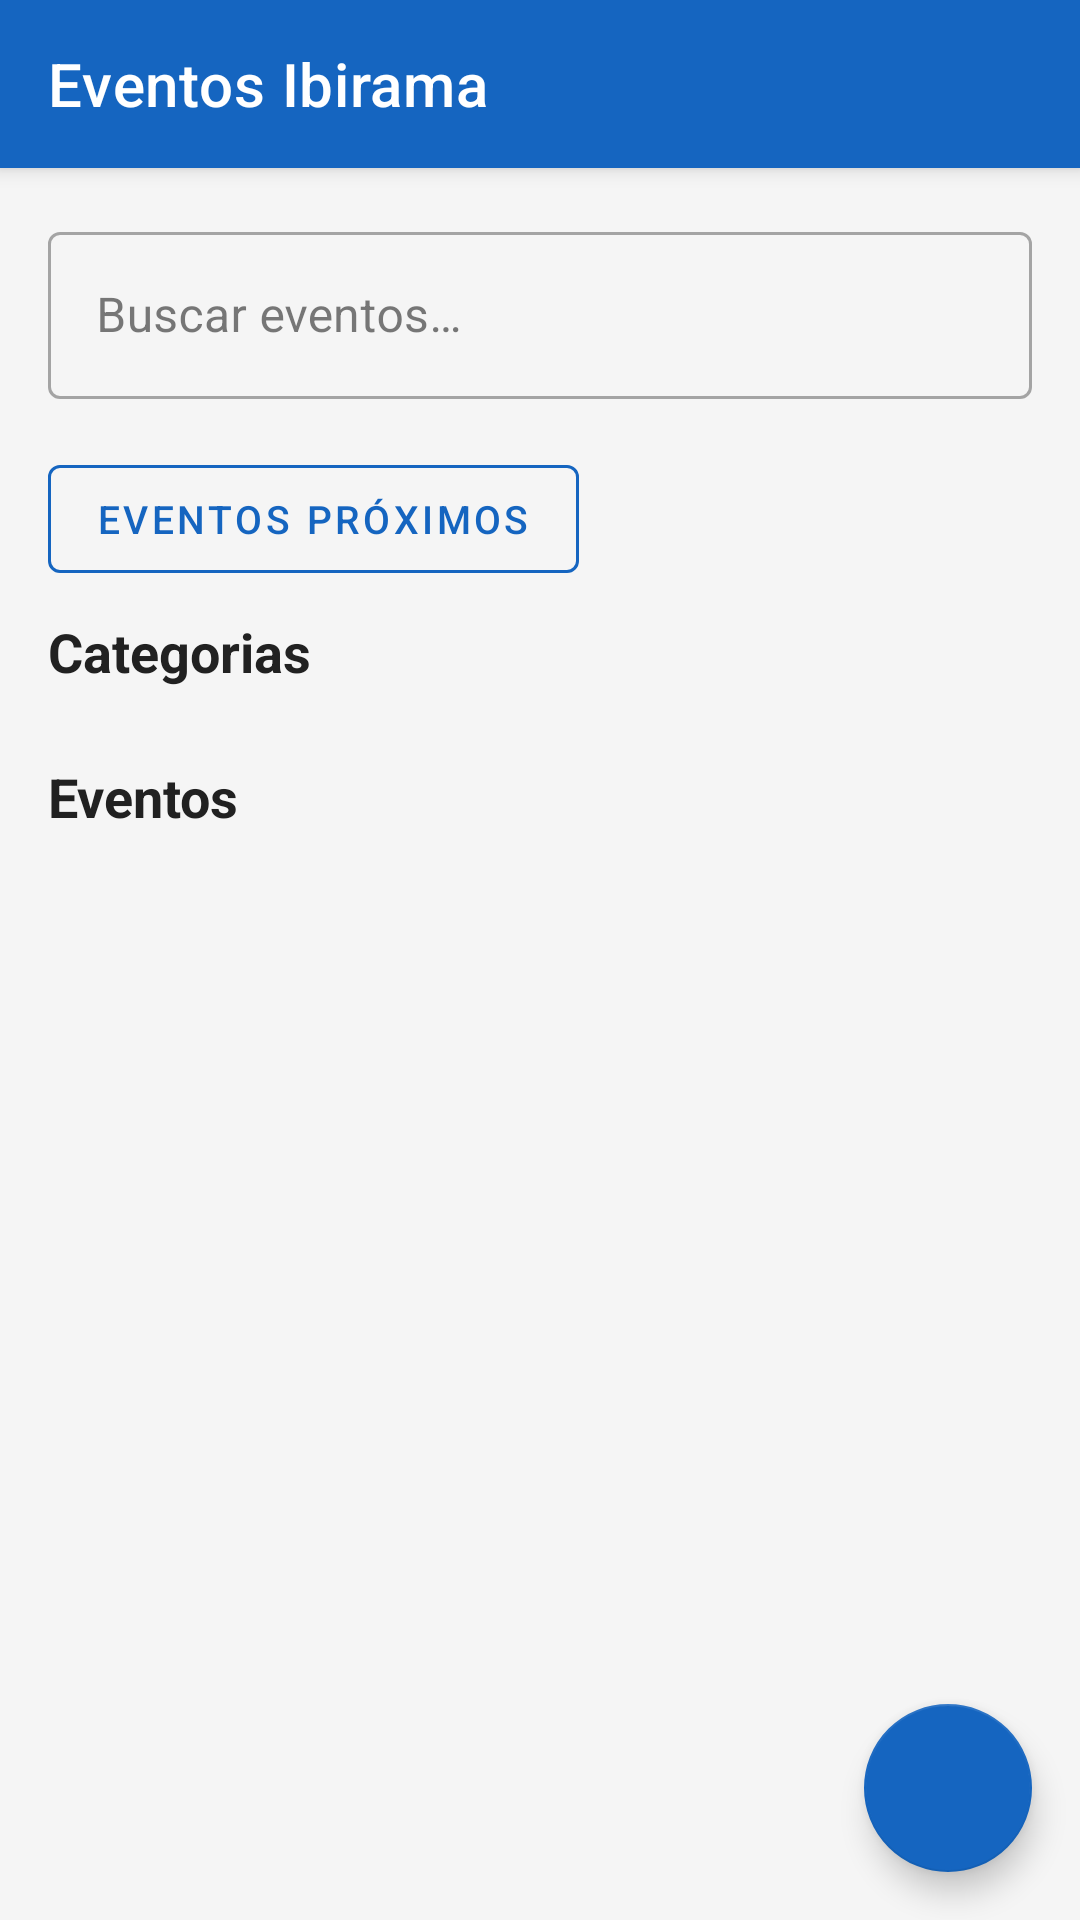

Reconstruct the res/layout file that produces this screen, plus the resources it refers to.
<!-- AndroidManifest.xml: application theme Theme.EventosIbirama -->
<!-- res/layout/fragment_home.xml -->
<?xml version="1.0" encoding="utf-8"?>
<androidx.coordinatorlayout.widget.CoordinatorLayout
    xmlns:android="http://schemas.android.com/apk/res/android"
    xmlns:app="http://schemas.android.com/apk/res-auto"
    android:layout_width="match_parent"
    android:layout_height="match_parent"
    android:background="@color/background"
    android:fitsSystemWindows="true">

    
    <LinearLayout
        android:layout_width="match_parent"
        android:layout_height="match_parent"
        android:orientation="vertical">

        <com.google.android.material.appbar.AppBarLayout
            android:layout_width="match_parent"
            android:layout_height="wrap_content"
            android:elevation="4dp">
            <androidx.appcompat.widget.Toolbar
                android:id="@+id/toolbar"
                android:layout_width="match_parent"
                android:layout_height="?attr/actionBarSize"
                android:background="@color/primary"
                app:title="@string/app_name"
                app:titleTextColor="@color/on_primary" />
        </com.google.android.material.appbar.AppBarLayout>

        
        <com.google.android.material.textfield.TextInputLayout
            android:id="@+id/tilBusca"
            style="@style/Widget.MaterialComponents.TextInputLayout.OutlinedBox"
            android:layout_width="match_parent"
            android:layout_height="wrap_content"
            android:layout_margin="16dp"
            android:hint="@string/buscar_eventos"
            app:startIconDrawable="@drawable/ic_search">
            <com.google.android.material.textfield.TextInputEditText
                android:id="@+id/et_busca"
                android:layout_width="match_parent"
                android:layout_height="wrap_content"
                android:inputType="text"
                android:textColor="@color/on_surface"
        android:maxLines="1" />
        </com.google.android.material.textfield.TextInputLayout>

        
        <com.google.android.material.button.MaterialButton
            android:id="@+id/btn_eventos_proximos"
            style="@style/Widget.MaterialComponents.Button.OutlinedButton"
            android:layout_width="wrap_content"
            android:layout_height="wrap_content"
            android:layout_marginStart="16dp"
            android:layout_marginBottom="8dp"
            android:text="@string/eventos_proximos"
            android:textColor="@color/primary"
            android:textSize="13sp"
            app:icon="@drawable/ic_location"
            app:iconTint="@color/primary"
            app:strokeColor="@color/primary" />


        
        <ProgressBar
            android:id="@+id/progress_bar"
            android:layout_width="wrap_content"
            android:layout_height="wrap_content"
            android:layout_gravity="center_horizontal"
            android:indeterminateTint="@color/primary"
            android:visibility="gone" />

        <androidx.core.widget.NestedScrollView
            android:layout_width="match_parent"
            android:layout_height="0dp"
            android:layout_weight="1"
            android:paddingBottom="88dp"
            android:clipToPadding="false"
            android:fillViewport="true">

            <LinearLayout
                android:layout_width="match_parent"
                android:layout_height="wrap_content"
                android:orientation="vertical">

                
                <TextView
                    android:id="@+id/tvCategorias"
                    android:layout_width="wrap_content"
                    android:layout_height="wrap_content"
                    android:layout_marginStart="16dp"
                    android:layout_marginBottom="8dp"
                    android:text="@string/categorias"
                    android:textColor="@color/on_surface"
                    android:textSize="18sp"
                    android:textStyle="bold" />

                <androidx.recyclerview.widget.RecyclerView
                    android:id="@+id/rv_categorias"
                    android:layout_width="match_parent"
                    android:layout_height="wrap_content"
                    android:layout_marginBottom="8dp"
                    android:paddingStart="8dp"
                    android:paddingEnd="8dp"
                    android:clipToPadding="false"
                    android:nestedScrollingEnabled="false" />

                
                <TextView
                    android:id="@+id/tvEventos"
                    android:layout_width="wrap_content"
                    android:layout_height="wrap_content"
                    android:layout_marginStart="16dp"
                    android:layout_marginTop="8dp"
                    android:layout_marginBottom="8dp"
                    android:text="@string/eventos"
                    android:textColor="@color/on_surface"
                    android:textSize="18sp"
                    android:textStyle="bold" />

                
                <LinearLayout
                    android:id="@+id/layout_vazio_eventos"
                    android:layout_width="match_parent"
                    android:layout_height="wrap_content"
                    android:layout_marginTop="24dp"
                    android:layout_marginBottom="24dp"
                    android:gravity="center"
                    android:orientation="vertical"
                    android:visibility="gone">

                    <ImageView
                        android:layout_width="64dp"
                        android:layout_height="64dp"
                        android:alpha="0.5"
                        android:src="@drawable/ic_evento_placeholder"
                        app:tint="@color/text_secondary" />

                    <TextView
                        android:id="@+id/tv_vazio_eventos"
                        android:layout_width="wrap_content"
                        android:layout_height="wrap_content"
                        android:layout_marginTop="12dp"
                        android:gravity="center"
                        android:text="@string/nenhum_evento"
                        android:textColor="@color/text_secondary"
                        android:textSize="15sp" />

                    <com.google.android.material.button.MaterialButton
                        android:id="@+id/btn_limpar_filtro"
                        style="@style/Widget.MaterialComponents.Button.TextButton"
                        android:layout_width="wrap_content"
                        android:layout_height="wrap_content"
                        android:layout_marginTop="8dp"
                        android:text="@string/ver_todos_eventos"
                        android:textColor="@color/primary"
                        android:visibility="gone" />
                </LinearLayout>

                
                <androidx.recyclerview.widget.RecyclerView
                    android:id="@+id/rv_eventos"
                    android:layout_width="match_parent"
                    android:layout_height="wrap_content"
                    android:paddingStart="8dp"
                    android:paddingEnd="8dp"
                    android:clipToPadding="false"
                    android:nestedScrollingEnabled="false" />

            </LinearLayout>
        </androidx.core.widget.NestedScrollView>
    </LinearLayout>


    <com.google.android.material.floatingactionbutton.FloatingActionButton
        android:id="@+id/fab_cadastrar_evento"
        android:layout_width="wrap_content"
        android:layout_height="wrap_content"
        android:layout_gravity="bottom|end"
        android:layout_margin="16dp"
        android:contentDescription="@string/cadastrar_evento"
        android:src="@drawable/ic_event"
        app:backgroundTint="@color/primary"
        app:tint="@color/on_primary" />

</androidx.coordinatorlayout.widget.CoordinatorLayout>
<!-- resources referenced by this layout -->
<resources>
  <color name="background">#F5F5F5</color>
  <color name="on_primary">#FFFFFF</color>
  <color name="on_surface">#212121</color>
  <color name="primary">#1565C0</color>
  <color name="text_secondary">#757575</color>
  <!-- drawable ic_evento_placeholder (drawable) -->
  <vector xmlns:android="http://schemas.android.com/apk/res/android"
      android:width="24dp"
      android:height="24dp"
      android:viewportWidth="24"
      android:viewportHeight="24">
      <path
          android:fillColor="#BDBDBD"
          android:pathData="M21,3L3,3c-1.1,0 -2,0.9 -2,2v14c0,1.1 0.9,2 2,2h18c1.1,0 2,-0.9 2,-2L23,5c0,-1.1 -0.9,-2 -2,-2zM21,19L3,19L3,5h18v14zM14.5,11l-3,3.86 -2.1,-2.36L7,16h10z"/>
  </vector>
  <string name="app_name">Eventos Ibirama</string>
  <string name="buscar_eventos">Buscar eventos…</string>
  <string name="cadastrar_evento">Cadastrar Evento</string>
  <string name="categorias">Categorias</string>
  <string name="eventos">Eventos</string>
  <string name="eventos_proximos">Eventos Próximos</string>
  <string name="nenhum_evento">Nenhum evento encontrado</string>
  <string name="ver_todos_eventos">Ver todos os eventos</string>
  <style name="Theme.EventosIbirama" parent="Theme.MaterialComponents.DayNight.NoActionBar">
          <item name="colorPrimary">@color/primary</item>
          <item name="colorPrimaryDark">@color/primary_dark</item>
          <item name="colorAccent">@color/accent</item>
          <item name="android:windowBackground">@color/background</item>
          <item name="colorSurface">@color/surface</item>
          <item name="colorOnSurface">@color/on_surface</item>
          <item name="colorError">@color/error</item>
          <item name="android:statusBarColor">@color/surface</item>
          <item name="android:navigationBarColor">@color/surface</item>
          <item name="android:textColor">@color/on_surface</item>
      </style>
  <color name="primary_dark">#0D47A1</color>
  <color name="accent">#FF6F00</color>
  <color name="surface">#FFFFFF</color>
  <color name="error">#D32F2F</color>
</resources>
